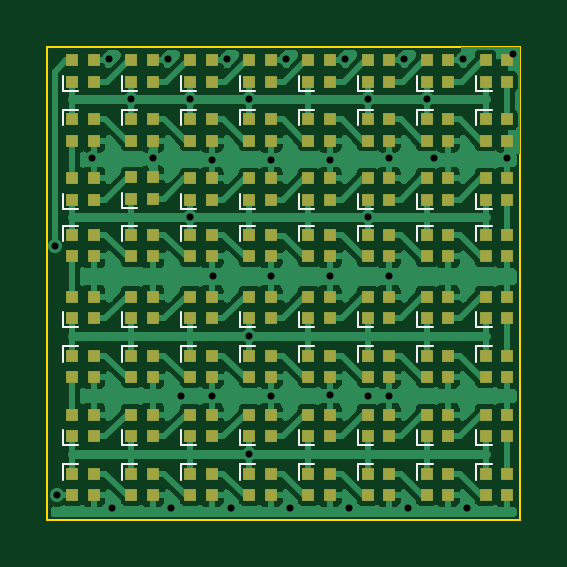
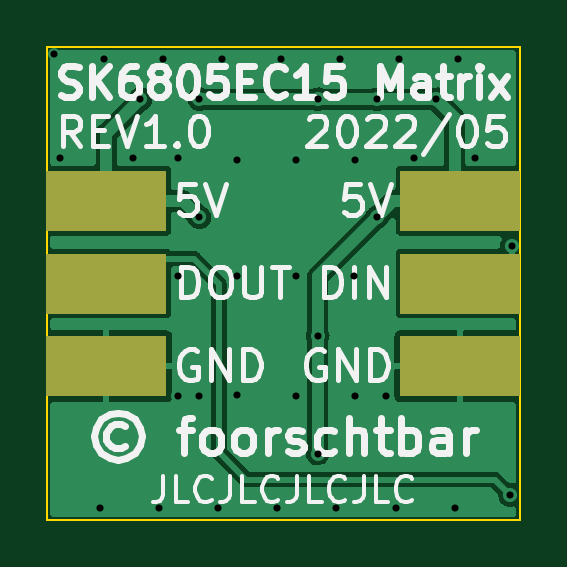
Circuit board: 11 layer files. Board 20.0 x 20.0 mm.
- bottom_copper: SK6805EC15_Matrix-B_Cu.gbr (25919 bytes)
- bottom_mask: SK6805EC15_Matrix-B_Mask.gbr (779 bytes)
- paste: SK6805EC15_Matrix-B_Paste.gbr (774 bytes)
- bottom_silk: SK6805EC15_Matrix-B_Silkscreen.gbr (21312 bytes)
- outline: SK6805EC15_Matrix-Edge_Cuts.gbr (724 bytes)
- top_copper: SK6805EC15_Matrix-F_Cu.gbr (161851 bytes)
- top_mask: SK6805EC15_Matrix-F_Mask.gbr (8558 bytes)
- paste: SK6805EC15_Matrix-F_Paste.gbr (8553 bytes)
- top_silk: SK6805EC15_Matrix-F_Silkscreen.gbr (8156 bytes)
- drill: SK6805EC15_Matrix-NPTH.drl (285 bytes)
- drill: SK6805EC15_Matrix-PTH.drl (1074 bytes)

=== bottom_copper: SK6805EC15_Matrix-B_Cu.gbr (25919 bytes, source omitted) ===
=== bottom_mask: SK6805EC15_Matrix-B_Mask.gbr ===
%TF.GenerationSoftware,KiCad,Pcbnew,(6.0.4)*%
%TF.CreationDate,2022-05-26T12:18:36+02:00*%
%TF.ProjectId,SK6805EC15_Matrix,534b3638-3035-4454-9331-355f4d617472,rev?*%
%TF.SameCoordinates,Original*%
%TF.FileFunction,Soldermask,Bot*%
%TF.FilePolarity,Negative*%
%FSLAX46Y46*%
G04 Gerber Fmt 4.6, Leading zero omitted, Abs format (unit mm)*
G04 Created by KiCad (PCBNEW (6.0.4)) date 2022-05-26 12:18:36*
%MOMM*%
%LPD*%
G01*
G04 APERTURE LIST*
%ADD10R,5.080000X2.540000*%
G04 APERTURE END LIST*
D10*
%TO.C,*%
X132500000Y-99000000D03*
%TD*%
%TO.C,*%
X147500000Y-95500000D03*
%TD*%
%TO.C,*%
X132500000Y-95500000D03*
%TD*%
%TO.C,*%
X147500000Y-102500000D03*
%TD*%
%TO.C,*%
X147500000Y-99000000D03*
%TD*%
%TO.C,*%
X132500000Y-102500000D03*
%TD*%
M02*

=== paste: SK6805EC15_Matrix-B_Paste.gbr ===
%TF.GenerationSoftware,KiCad,Pcbnew,(6.0.4)*%
%TF.CreationDate,2022-05-26T12:18:36+02:00*%
%TF.ProjectId,SK6805EC15_Matrix,534b3638-3035-4454-9331-355f4d617472,rev?*%
%TF.SameCoordinates,Original*%
%TF.FileFunction,Paste,Bot*%
%TF.FilePolarity,Positive*%
%FSLAX46Y46*%
G04 Gerber Fmt 4.6, Leading zero omitted, Abs format (unit mm)*
G04 Created by KiCad (PCBNEW (6.0.4)) date 2022-05-26 12:18:36*
%MOMM*%
%LPD*%
G01*
G04 APERTURE LIST*
%ADD10R,5.080000X2.540000*%
G04 APERTURE END LIST*
D10*
%TO.C,*%
X132500000Y-99000000D03*
%TD*%
%TO.C,*%
X147500000Y-95500000D03*
%TD*%
%TO.C,*%
X132500000Y-95500000D03*
%TD*%
%TO.C,*%
X147500000Y-102500000D03*
%TD*%
%TO.C,*%
X147500000Y-99000000D03*
%TD*%
%TO.C,*%
X132500000Y-102500000D03*
%TD*%
M02*

=== bottom_silk: SK6805EC15_Matrix-B_Silkscreen.gbr (21312 bytes, source omitted) ===
=== outline: SK6805EC15_Matrix-Edge_Cuts.gbr ===
%TF.GenerationSoftware,KiCad,Pcbnew,(6.0.4)*%
%TF.CreationDate,2022-05-26T12:18:36+02:00*%
%TF.ProjectId,SK6805EC15_Matrix,534b3638-3035-4454-9331-355f4d617472,rev?*%
%TF.SameCoordinates,Original*%
%TF.FileFunction,Profile,NP*%
%FSLAX46Y46*%
G04 Gerber Fmt 4.6, Leading zero omitted, Abs format (unit mm)*
G04 Created by KiCad (PCBNEW (6.0.4)) date 2022-05-26 12:18:36*
%MOMM*%
%LPD*%
G01*
G04 APERTURE LIST*
%TA.AperFunction,Profile*%
%ADD10C,0.100000*%
%TD*%
G04 APERTURE END LIST*
D10*
X130000000Y-89000000D02*
X150000000Y-89000000D01*
X150000000Y-89000000D02*
X150000000Y-109000000D01*
X150000000Y-109000000D02*
X130000000Y-109000000D01*
X130000000Y-109000000D02*
X130000000Y-89000000D01*
M02*

=== top_copper: SK6805EC15_Matrix-F_Cu.gbr (161851 bytes, source omitted) ===
=== top_mask: SK6805EC15_Matrix-F_Mask.gbr (8558 bytes, source omitted) ===
=== paste: SK6805EC15_Matrix-F_Paste.gbr (8553 bytes, source omitted) ===
=== top_silk: SK6805EC15_Matrix-F_Silkscreen.gbr (8156 bytes, source omitted) ===
=== drill: SK6805EC15_Matrix-NPTH.drl ===
M48
; DRILL file {KiCad (6.0.4)} date Thu May 26 12:18:32 2022
; FORMAT={-:-/ absolute / inch / decimal}
; #@! TF.CreationDate,2022-05-26T12:18:32+02:00
; #@! TF.GenerationSoftware,Kicad,Pcbnew,(6.0.4)
; #@! TF.FileFunction,NonPlated,1,2,NPTH
FMAT,2
INCH
%
G90
G05
T0
M30

=== drill: SK6805EC15_Matrix-PTH.drl ===
M48
; DRILL file {KiCad (6.0.4)} date Thu May 26 12:18:32 2022
; FORMAT={-:-/ absolute / inch / decimal}
; #@! TF.CreationDate,2022-05-26T12:18:32+02:00
; #@! TF.GenerationSoftware,Kicad,Pcbnew,(6.0.4)
; #@! TF.FileFunction,Plated,1,2,PTH
FMAT,2
INCH
; #@! TA.AperFunction,Plated,PTH,ViaDrill
T1C0.0118
%
G90
G05
T1
X5.1309Y-3.8346
X5.1339Y-4.25
X5.1929Y-3.689
X5.2205Y-3.5236
X5.2264Y-4.2717
X5.2579Y-3.5906
X5.2933Y-3.689
X5.3189Y-3.5236
X5.3248Y-4.2717
X5.3406Y-4.0846
X5.3563Y-3.5906
X5.3563Y-3.7874
X5.3917Y-3.6909
X5.3917Y-4.0846
X5.3937Y-3.8858
X5.4173Y-3.5236
X5.4232Y-4.2717
X5.4547Y-3.5906
X5.4547Y-3.9843
X5.4547Y-4.1811
X5.4902Y-3.6909
X5.4902Y-3.8858
X5.4902Y-4.0846
X5.5157Y-3.5236
X5.5217Y-4.2717
X5.5886Y-3.6909
X5.5886Y-3.8858
X5.5886Y-4.0827
X5.6142Y-3.5236
X5.6201Y-4.2717
X5.6516Y-3.5906
X5.6516Y-3.7874
X5.6516Y-4.0846
X5.687Y-3.689
X5.687Y-3.8858
X5.687Y-4.0846
X5.7126Y-3.5236
X5.7185Y-4.2717
X5.75Y-3.5906
X5.7618Y-3.689
X5.811Y-3.5236
X5.8169Y-4.2717
X5.8839Y-3.689
X5.8937Y-3.5157
T0
M30

